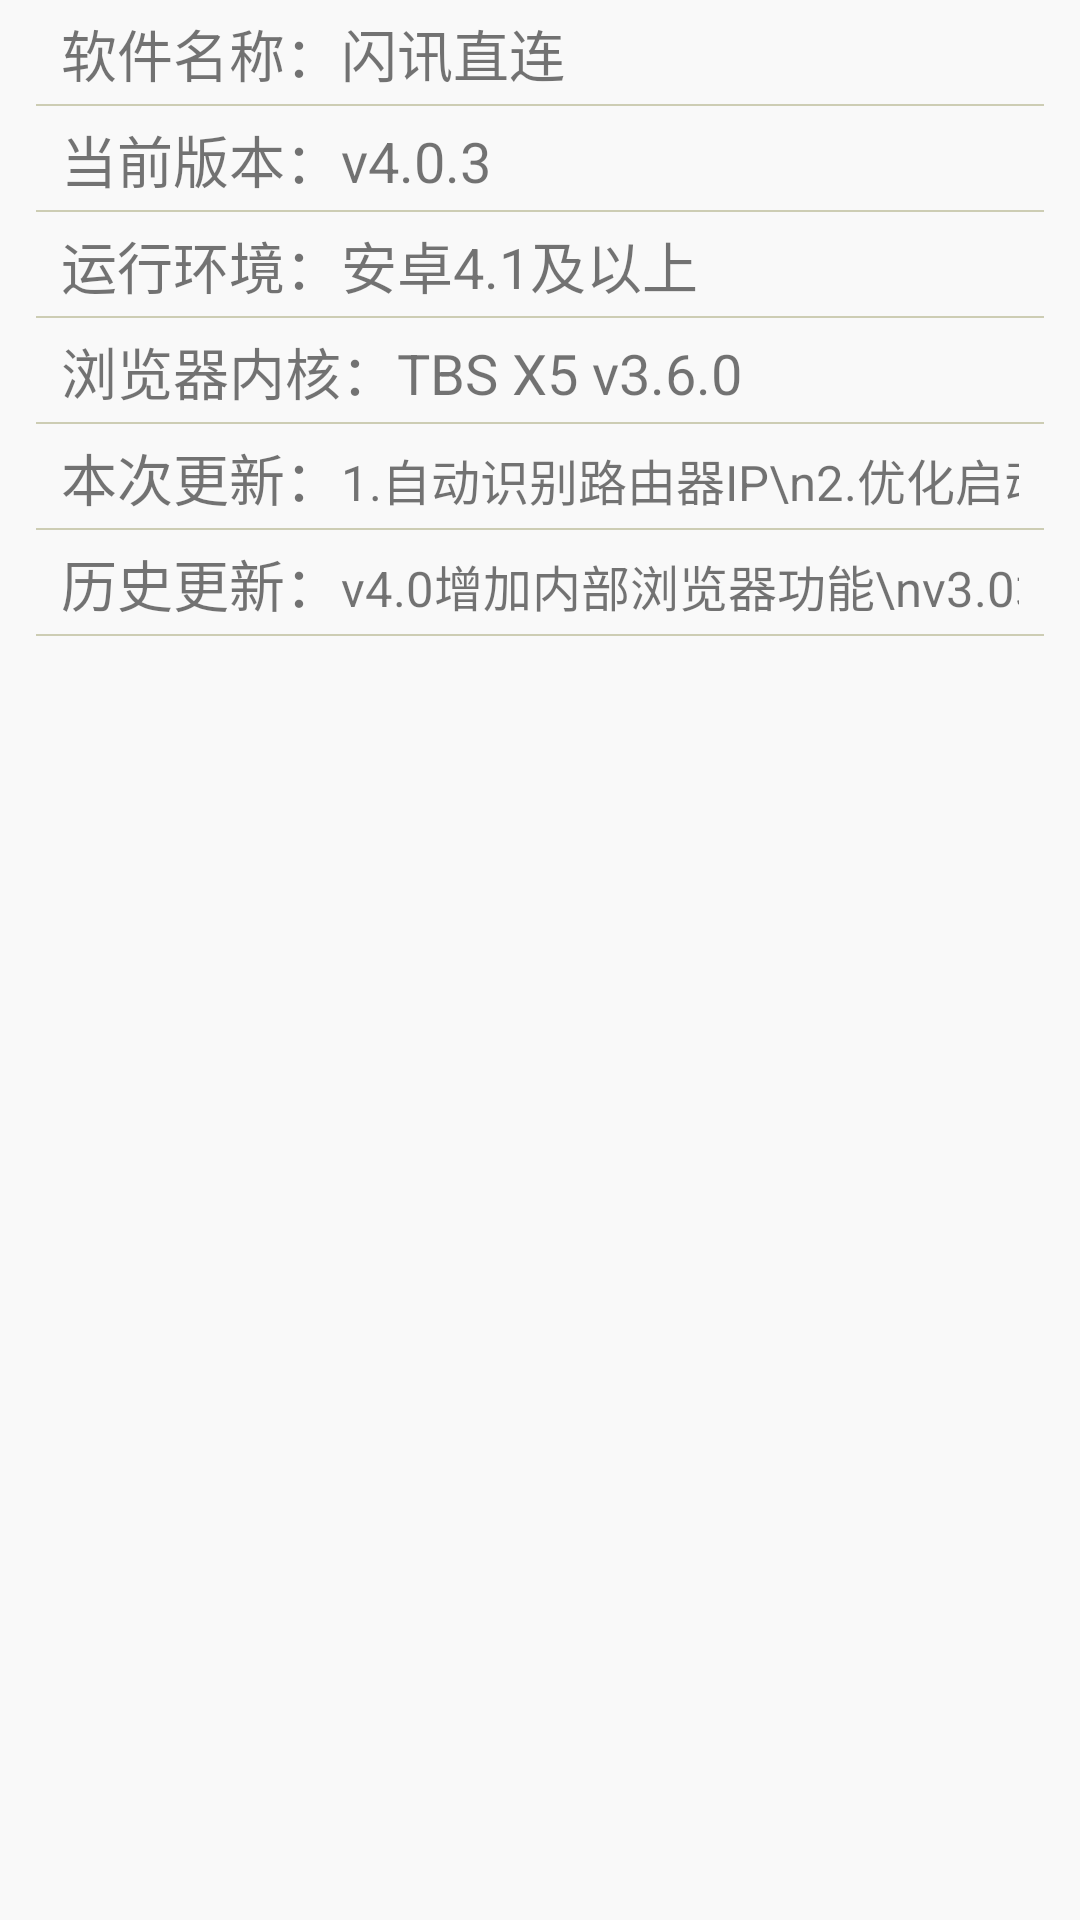

Here is an Android app screen rendered from its layout file. Give the layout XML and the strings, colors and styles it references.
<!-- AndroidManifest.xml: application theme AppTheme -->
<!-- res/layout/activity_about.xml -->
<?xml version="1.0" encoding="utf-8"?>

<android.support.constraint.ConstraintLayout xmlns:android="http://schemas.android.com/apk/res/android"
    xmlns:app="http://schemas.android.com/apk/res-auto"
    xmlns:tools="http://schemas.android.com/tools"
    android:layout_width="match_parent"
    android:layout_height="match_parent"
    android:background="@color/ewhite"
    tools:context="com.example.sxsocket.AboutActivity">
    <ScrollView
        android:layout_width="match_parent"
        android:layout_height="match_parent">
        <LinearLayout
            android:layout_width="fill_parent"
            android:layout_height="wrap_content"
            android:orientation="vertical"
            android:layout_marginLeft="12dp"
            android:layout_marginRight="12dp"
            android:gravity="left">
            <TextView
                style="@style/textviewStyle_about"
                android:text="软件名称：闪讯直连"/>
            <TextView
                style="@style/textviewStyle_about"
                android:text="当前版本：v4.0.3"/>
            <TextView
                style="@style/textviewStyle_about"
                android:text="运行环境：安卓4.1及以上"/>
            <TextView
                style="@style/textviewStyle_about"
                android:text="浏览器内核：TBS X5 v3.6.0"/>
            <TableLayout
                android:layout_width="wrap_content"
                android:layout_height="wrap_content"
                android:stretchColumns="1">
                <TableRow
                    style="@style/textviewStyle_about">
                    <TextView
                        android:textSize="9pt"
                        android:text="本次更新："/>
                    <TextView
                        android:textSize="8pt"
                        android:text="1.自动识别路由器IP\n2.优化启动过程\n3.增加部分功能\n4.修复部分漏洞\n5.键盘覆盖后可滑动"/>
                </TableRow>
                <TableRow
                    style="@style/textviewStyle_about">
                    <TextView
                        android:textSize="9pt"
                        android:text="历史更新："/>
                    <TextView
                        android:textSize="8pt"
                        android:text="v4.0增加内部浏览器功能\nv3.0增加顶部菜单及多个功能\nv2.0增加注销功能按钮"/>
                </TableRow>
            </TableLayout>
        </LinearLayout>
    </ScrollView>


</android.support.constraint.ConstraintLayout>
<!-- resources referenced by this layout -->
<resources>
  <color name="ewhite">#f9f9f9</color>
  <style name="textviewStyle_about">
          <item name="android:layout_width">match_parent</item>
          <item name="android:layout_height">wrap_content</item>
          <item name="android:background">@drawable/underline</item>
          <item name="android:textSize">9pt</item>
          <item name="android:paddingTop">2pt</item>
          <item name="android:paddingBottom">2pt</item>
          <item name="android:paddingRight">4pt</item>
          <item name="android:paddingLeft">4pt</item>
      </style>
  <style name="AppTheme" parent="Theme.AppCompat.Light.DarkActionBar">
          
          <item name="colorPrimary">@color/colorPrimary</item>
          <item name="colorPrimaryDark">@color/colorPrimaryDark</item>
          <item name="colorAccent">@color/colorAccent</item>
          <item name="android:windowActionBar">true</item>
          <item name="overlapAnchor">false</item>
          <item name="android:windowAnimationStyle">@style/Animation</item>
      </style>
  <!-- drawable underline (drawable) -->
  <?xml version="1.0" encoding="utf-8"?>
  
  <layer-list xmlns:android="http://schemas.android.com/apk/res/android">
      
      <item>
          <shape>
              <solid android:color="@color/grey" />
          </shape>
      </item>
      
      <item android:bottom="2px">
          
          <shape>
              <solid android:color="@color/ewhite" />
          </shape>
      </item>
  </layer-list>
  <color name="colorPrimary">#3F51B5</color>
  <color name="colorPrimaryDark">#303F9F</color>
  <color name="colorAccent">#3F51B5</color>
  <style name="Animation">
          <item name="android:activityOpenEnterAnimation">@null</item>
          
          <item name="android:activityCloseEnterAnimation">@anim/in_from_left</item>
          <item name="android:activityCloseExitAnimation">@anim/out_to_right</item>
          
          
          
          
          
          
          
          
      </style>
  <color name="grey">#CDCDB4</color>
</resources>
